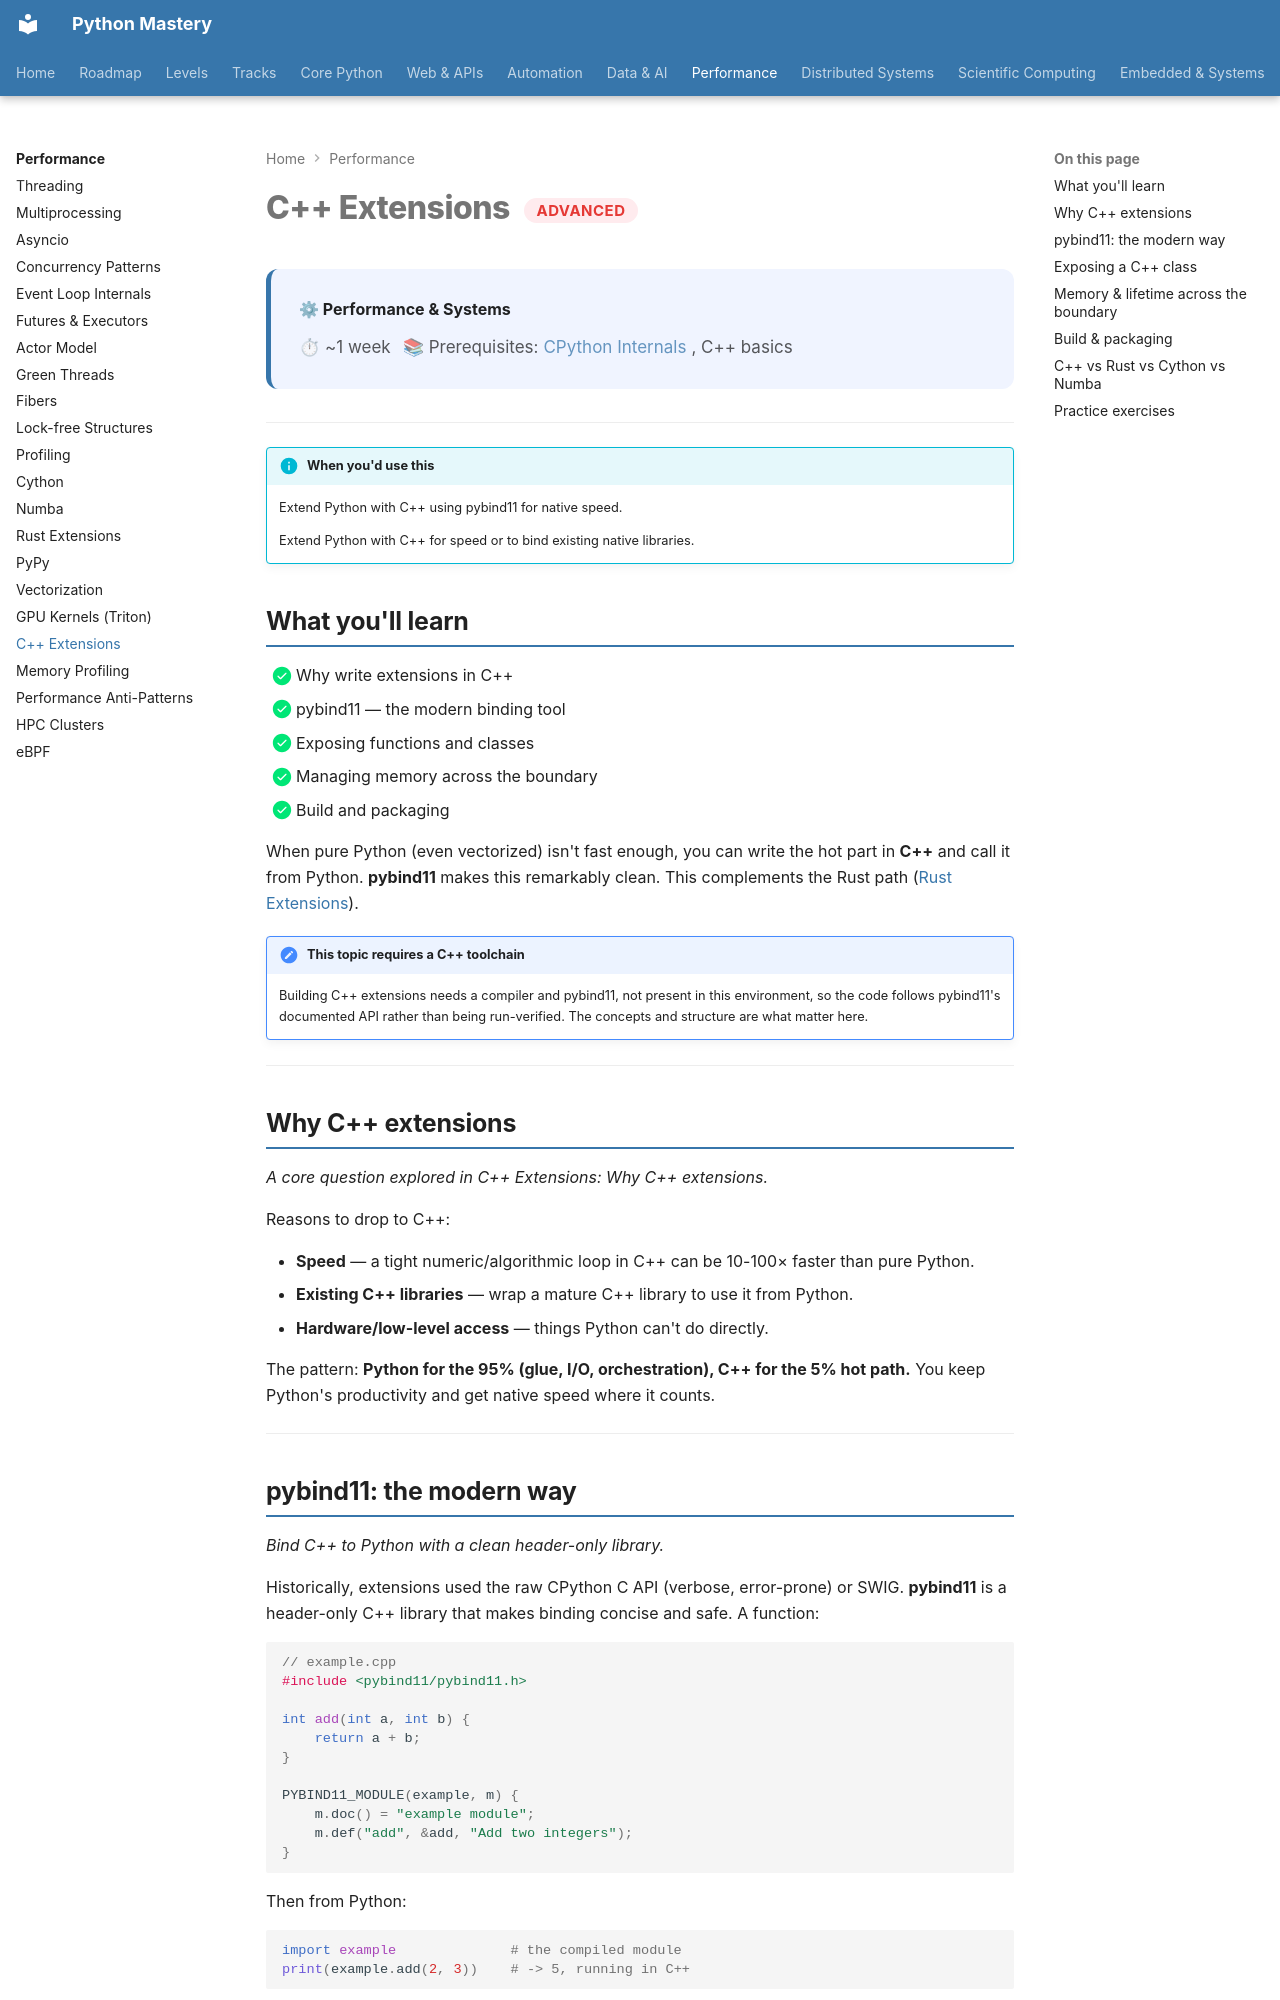

repository: SSnp75/PythonMastery-Site · page: systems/advanced/cpp-extensions/index.html · generator: mkdocs

---
title: "C++ Extensions"
description: Extend Python with C++ using pybind11 for native speed
---

# C++ Extensions <span class="pm-badge pm-badge-advanced">Advanced</span>

<div class="pm-topic-header">
  <strong>⚙ Performance & Systems</strong>
  <div class="pm-topic-meta">
    <span>⏱ ~1 week</span>
    <span>📚 Prerequisites: <a href="../../core/advanced/cpython-internals.md">CPython Internals</a>, C++ basics</span>
  </div>
</div>

---

!!! info "When you'd use this"
    Extend Python with C++ using pybind11 for native speed.

    Extend Python with C++ for speed or to bind existing native libraries.


## What you'll learn

- [x] Why write extensions in C++
- [x] pybind11 — the modern binding tool
- [x] Exposing functions and classes
- [x] Managing memory across the boundary
- [x] Build and packaging

When pure Python (even vectorized) isn't fast enough, you can write the hot part in **C++** and call it from Python. **pybind11** makes this remarkably clean. This complements the Rust path ([Rust Extensions](rust-extensions.md)).

!!! note "This topic requires a C++ toolchain"
    Building C++ extensions needs a compiler and pybind11, not present in this environment, so the code follows pybind11's documented API rather than being run-verified. The concepts and structure are what matter here.

---

## Why C++ extensions

*A core question explored in C++ Extensions: Why C++ extensions.*

Reasons to drop to C++:

- **Speed** — a tight numeric/algorithmic loop in C++ can be 10-100× faster than pure Python.
- **Existing C++ libraries** — wrap a mature C++ library to use it from Python.
- **Hardware/low-level access** — things Python can't do directly.

The pattern: **Python for the 95% (glue, I/O, orchestration), C++ for the 5% hot path.** You keep Python's productivity and get native speed where it counts.

---

## pybind11: the modern way

*Bind C++ to Python with a clean header-only library.*

Historically, extensions used the raw CPython C API (verbose, error-prone) or SWIG. **pybind11** is a header-only C++ library that makes binding concise and safe. A function:

```cpp
// example.cpp
#include <pybind11/pybind11.h>

int add(int a, int b) {
    return a + b;
}

PYBIND11_MODULE(example, m) {
    m.doc() = "example module";
    m.def("add", &add, "Add two integers");
}
```

Then from Python:

```python
import example              # the compiled module
print(example.add(2, 3))    # -> 5, running in C++
```

That `PYBIND11_MODULE` macro and `m.def` are all it takes to expose a C++ function to Python — far less boilerplate than the raw C API.

---
